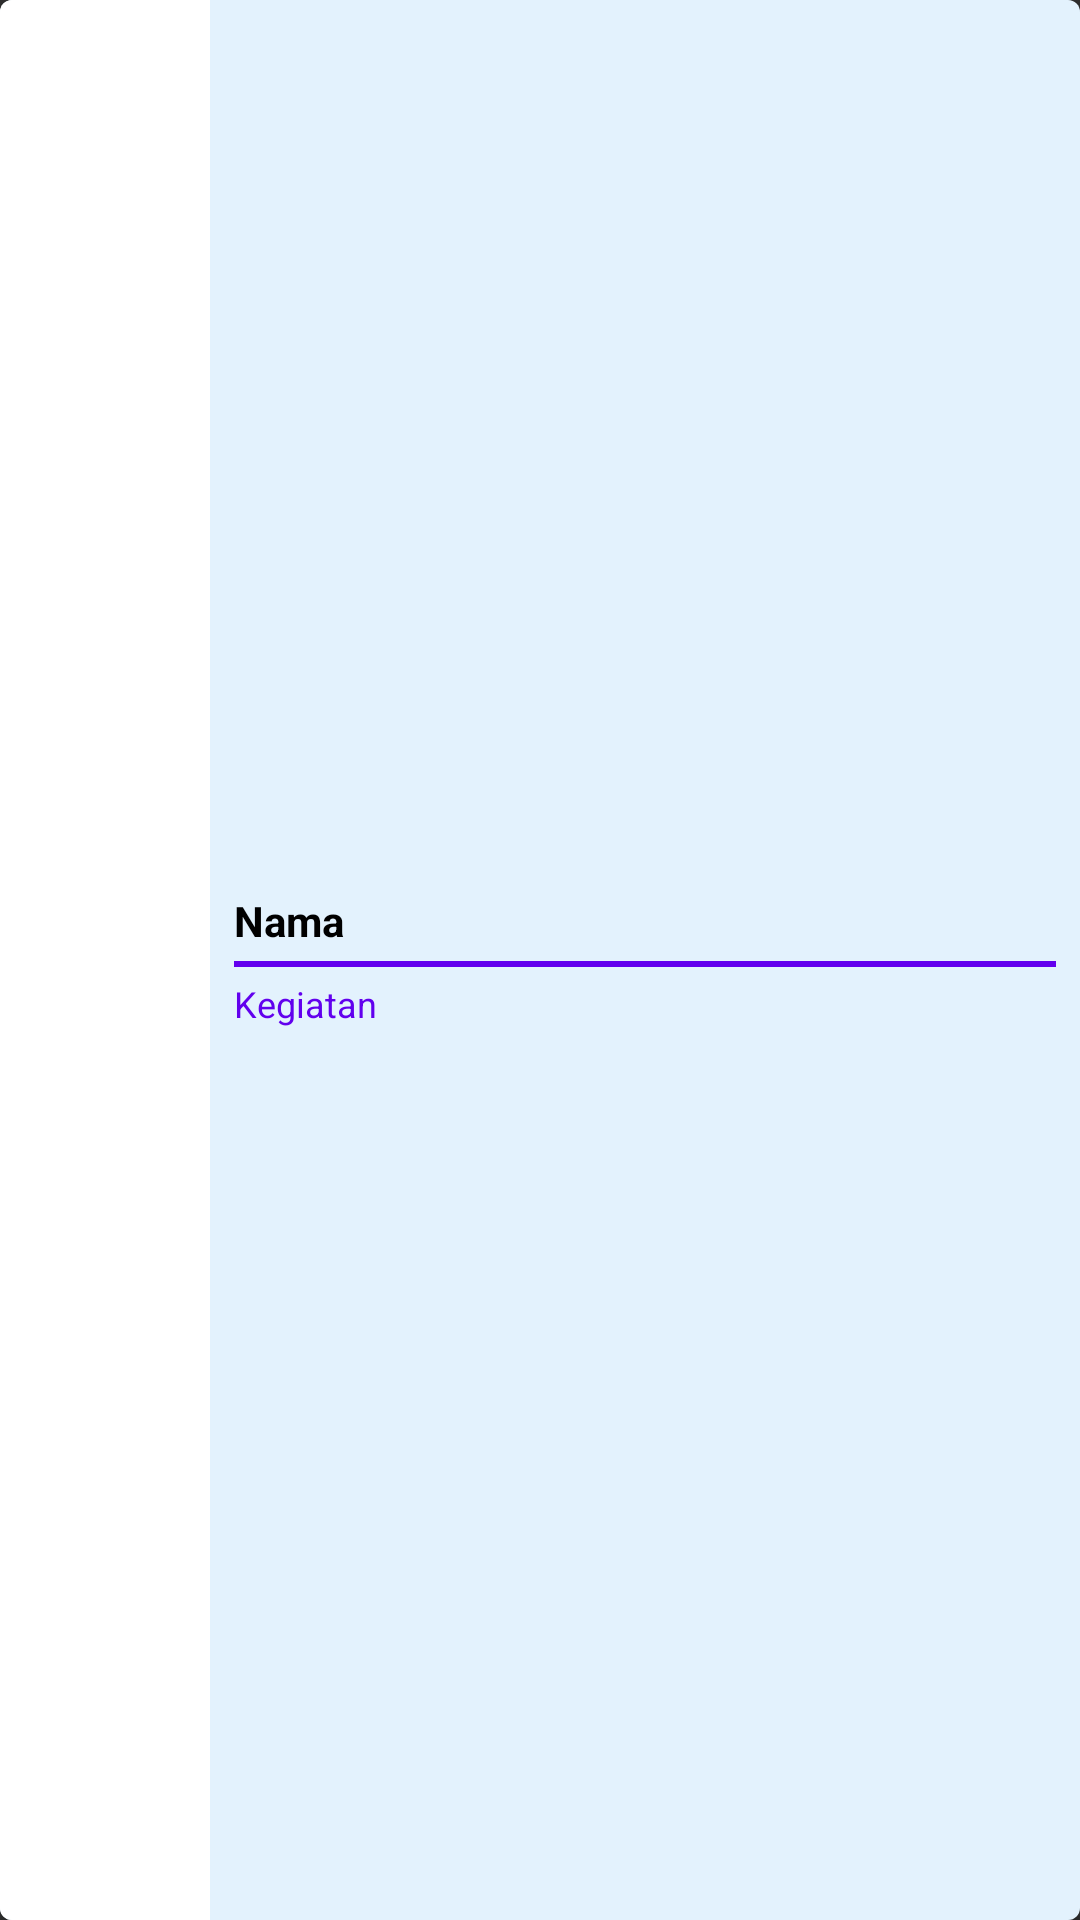

Reconstruct the res/layout file that produces this screen, plus the resources it refers to.
<!-- AndroidManifest.xml: application theme Theme.AppCompat.NoActionBar -->
<!-- res/layout/card_layout_achiev.xml -->
<?xml version="1.0" encoding="utf-8"?>
<android.support.v7.widget.CardView
    xmlns:android="http://schemas.android.com/apk/res/android"
    xmlns:card_view="http://schemas.android.com/apk/res-auto"
    android:layout_width="match_parent"
    android:layout_height="90dp"
    android:layout_marginBottom="8dp"
    card_view:cardCornerRadius="4dp"
    android:elevation="16dp">

    <RelativeLayout
        android:layout_width="match_parent"
        android:layout_height="match_parent"
        android:background="#E3F2FD">

        <ImageView
            android:id="@+id/imgA"
            android:layout_width="70dp"
            android:layout_height="match_parent"
            android:layout_centerVertical="true"
            android:background="#FFFFFF"/>

        <RelativeLayout
            android:layout_toRightOf="@id/imgA"
            android:layout_width="wrap_content"
            android:layout_height="match_parent"
            android:padding="8dp"
            android:gravity="center_vertical">

            <TextView
                android:id="@+id/namaAchiev"
                android:layout_width="wrap_content"
                android:layout_height="wrap_content"
                android:layout_marginBottom="4dp"
                android:text="Nama"
                android:textStyle="bold"
                android:textColor="#000000" />

            <View
                android:id="@+id/garis"
                android:layout_width="match_parent"
                android:layout_height="2dp"
                android:layout_below="@id/namaAchiev"
                android:layout_marginBottom="4dp"
                android:background="@color/colorPrimary"/>

            <TextView
                android:id="@+id/kegiatanAchiev"
                android:layout_width="wrap_content"
                android:layout_height="wrap_content"
                android:layout_below="@id/garis"
                android:text="Kegiatan"
                android:textSize="12dp"
                android:textColor="@color/colorPrimary"
                />


        </RelativeLayout>
    </RelativeLayout>


</android.support.v7.widget.CardView>
<!-- resources referenced by this layout -->
<resources>

  <!-- not gathered from this repository: default colours our renderer supplied (Android Studio template values) -->
  <color name="colorPrimary">#FF6200EE</color>
</resources>
